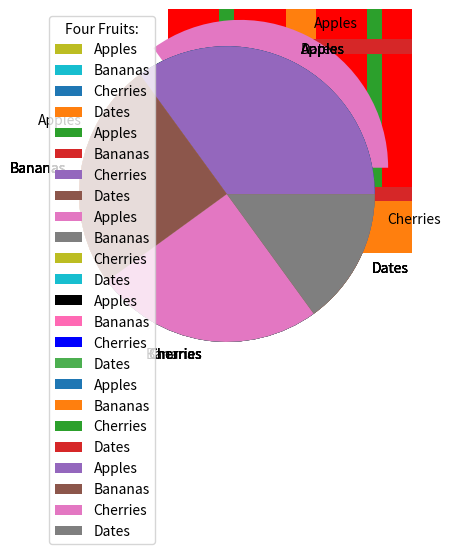

The script that saved this image:
#ALL EXAMLPES ARE RELATED TO THE MATPLOT BARS 
import matplotlib.pyplot as plt
import numpy as np

#Matplotlib Bars
#Creating Bars
#With Pyplot, you can use the bar() function to draw bar graphs:
x = np.array(["A", "B", "C", "D"])
y = np.array([3, 8, 1, 10])
plt.bar(x,y)
plt.show()

#Horizontal Bars
#If you want the bars to be displayed horizontally instead of vertically, use the barh() function:
x = np.array(["A", "B", "C", "D"])
y = np.array([3, 8, 1, 10])
plt.barh(x, y)
plt.show()
 
#Bar Color
#The bar() and barh() take the keyword argument color to set the color of the bars
x = np.array(["A", "B", "C", "D"])
y = np.array([3, 8, 1, 10])
plt.bar(x, y, color = "red")
plt.show()
 
#Bar Width
#The bar() takes the keyword argument width to set the width of the bars
x = np.array(["A", "B", "C", "D"])
y = np.array([3, 8, 1, 10])
plt.bar(x, y, width = 0.1)
plt.show()
 
#Bar Height
#The barh() takes the keyword argument height to set the height of the bars this property is applied to barh
x = np.array(["A", "B", "C", "D"])
y = np.array([3, 8, 1, 10])
plt.barh(x, y, height = 0.1)
plt.show()

# Matplotlib Histograms
# Histogram
# A histogram is a graph showing frequency distributions.
# It is a graph showing the number of observations within each given interval

x = np.random.normal(170, 10, 250)
plt.hist(x)
plt.show()

# Matplotlib Pie Charts
# Creating Pie Charts
# With Pyplot, you can use the pie() function to draw pie charts:
y = np.array([35, 25, 25, 15])
plt.pie(y)
plt.show()

# Labels
# Add labels to the pie chart with the labels parameter.
# The labels parameter must be an array with one label for each wedge:
y = np.array([35, 25, 25, 15])
mylabels = ["Apples", "Bananas", "Cherries", "Dates"]
plt.pie(y, labels = mylabels)
plt.show()

# Start Angle
# As mentioned the default start angle is at the x-axis, but you can change the start angle by specifying a 
# startangle parameter.
# The startangle parameter is defined with an angle in degrees, default angle is 0:
y = np.array([35, 25, 25, 15])
mylabels = ["Apples", "Bananas", "Cherries", "Dates"]
plt.pie(y, labels = mylabels, startangle = 90)
plt.show() 

# Explode
# Maybe you want one of the wedges to stand out? The explode parameter allows you to do that.
# The explode parameter, if specified, and not None, must be an array with one value for each wedge.
# Each value represents how far from the center each wedge is displayed:
y = np.array([35, 25, 25, 15])
mylabels = ["Apples", "Bananas", "Cherries", "Dates"]
myexplode = [0.2, 0, 0, 0]
plt.pie(y, labels = mylabels, explode = myexplode)
plt.show()

# Colors
# You can set the color of each wedge with the colors parameter.
# The colors parameter, if specified, must be an array with one value for each wedge
y = np.array([35, 25, 25, 15])
mylabels = ["Apples", "Bananas", "Cherries", "Dates"]
mycolors = ["black", "hotpink", "b", "#4CAF50"]
plt.pie(y, labels = mylabels, colors = mycolors)
plt.show()

# Legend
# To add a list of explanation for each wedge, use the legend() function:
y = np.array([35, 25, 25, 15])
mylabels = ["Apples", "Bananas", "Cherries", "Dates"]
plt.pie(y, labels = mylabels)
plt.legend()
plt.show()

# Legend With Header
# To add a header to the legend, add the title parameter to the legend function.
y = np.array([35, 25, 25, 15])
mylabels = ["Apples", "Bananas", "Cherries", "Dates"]
plt.pie(y, labels = mylabels)
plt.legend(title = "Four Fruits:")
plt.show()
